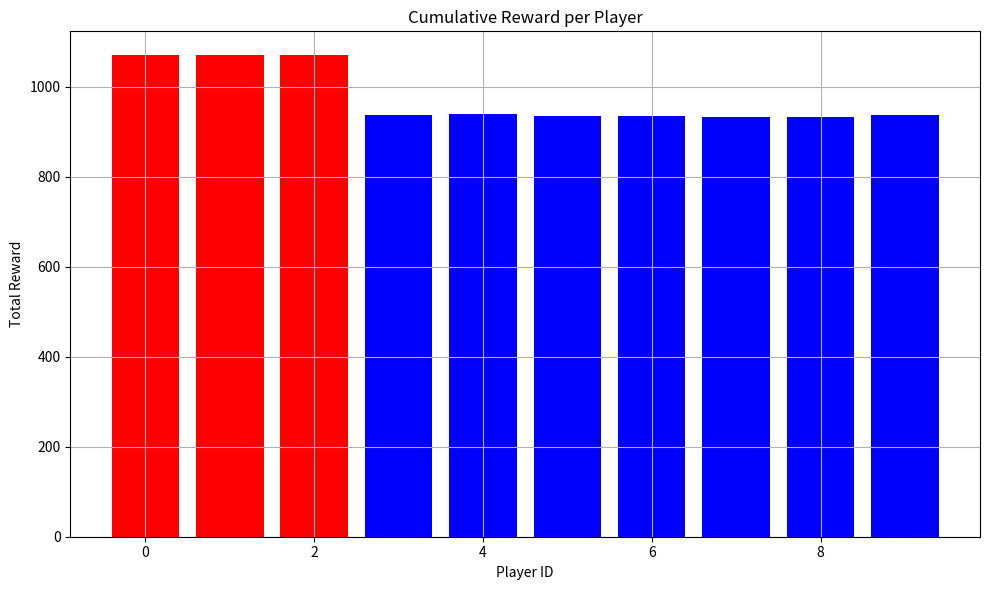
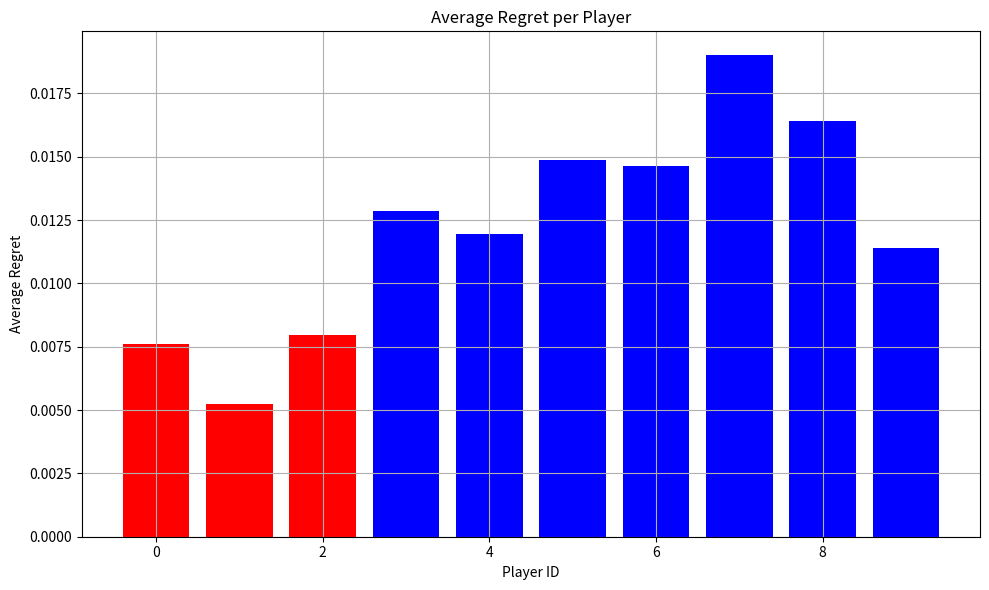
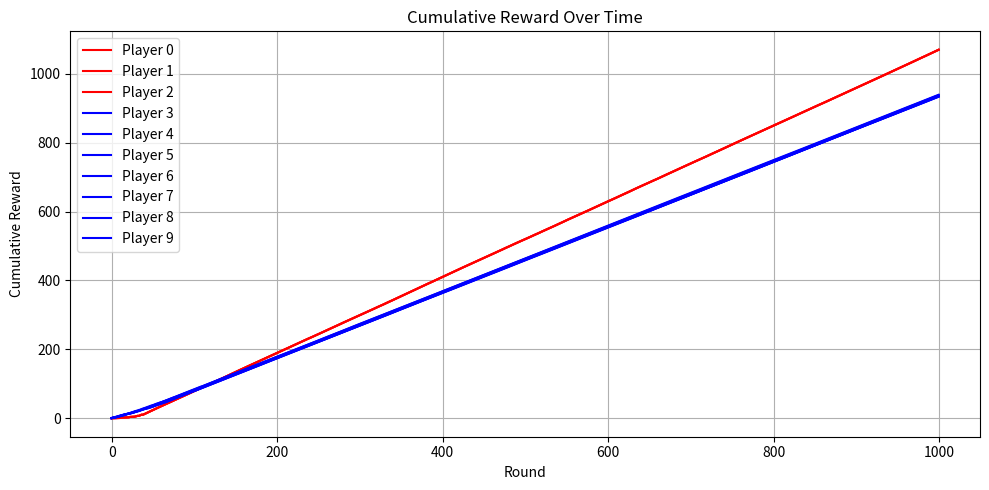
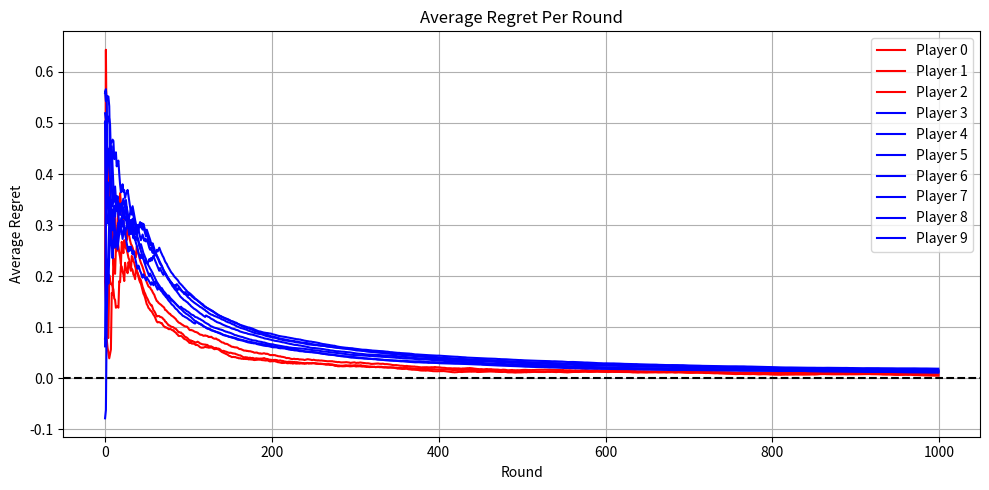

Write Python code to recreate these figures, in order.
import numpy as np
import os
import matplotlib.pyplot as plt

def compute_payoffs(actions, colluders, honest, num_actions, collusion_reward=1.0, collusion_penalty=0.2):
    num_players = len(actions)
    payoffs = np.zeros(num_players)

    # Colluder logic: benefit if all colluders play same action
    colluder_actions = actions[colluders]
    if np.all(colluder_actions == colluder_actions[0]):
        reward = collusion_reward + 0.2 * np.random.rand()
        payoffs[colluders] = reward
    else:
        penalty = collusion_penalty * np.random.rand()
        payoffs[colluders] = penalty

    # Honest player logic: noisy function of consistent strategy
    for i in honest:
        payoffs[i] = 0.4 + 0.5 * (actions[i] == i % num_actions) + 0.1 * np.random.rand()

    return payoffs

def simulate_heterogeneous_game(
    save_dir='game_data',
    num_players=10,
    num_colluders=3,
    num_actions=4,
    num_rounds=1000,
    eta=0.1,
    collusion_reward=1.0,
    collusion_penalty=0.2,
    seed=None
):
    """
    Simulate a repeated multiplayer game with colluders vs honest players.
    Saves history_rewards.npy, history_regrets.npy, and history_actions.npy to save_dir.
    """
    if seed is not None:
        np.random.seed(seed)

    players = np.arange(num_players)
    colluding_players = players[:num_colluders]
    honest_players = players[num_colluders:]

    shared_colluder_weights = np.ones(num_actions)
    weights = np.ones((num_players, num_actions))

    history_rewards = np.zeros((num_players, num_rounds))
    history_regrets = np.zeros((num_players, num_rounds))
    history_actions = np.zeros((num_players, num_rounds), dtype=int)

    for t in range(num_rounds):
        # Safe normalization for colluders
        if shared_colluder_weights.sum() == 0 or np.any(np.isnan(shared_colluder_weights)):
            shared_colluder_weights = np.ones(num_actions)

        colluder_probs = shared_colluder_weights / shared_colluder_weights.sum()
        probs = weights / weights.sum(axis=1, keepdims=True)

        actions = np.zeros(num_players, dtype=int)
        for i in range(num_players):
            if i in colluding_players:
                actions[i] = np.random.choice(num_actions, p=colluder_probs)
            else:
                actions[i] = np.random.choice(num_actions, p=probs[i])

        history_actions[:, t] = actions
        rewards = compute_payoffs(actions, colluding_players, honest_players, num_actions, collusion_reward, collusion_penalty)

        for i in range(num_players):
            counterfactual_payoffs = np.zeros(num_actions)
            for a in range(num_actions):
                counterfactual_action = actions.copy()
                counterfactual_action[i] = a
                counterfactual_payoffs[a] = compute_payoffs(counterfactual_action, colluding_players, honest_players, num_actions, collusion_reward, collusion_penalty)[i]

            best_response = np.max(counterfactual_payoffs)
            regret = best_response - rewards[i]

            history_rewards[i, t] = rewards[i]
            history_regrets[i, t] = regret

            if i in colluding_players:
                shared_colluder_weights *= np.exp(eta * counterfactual_payoffs)
            else:
                weights[i] *= np.exp(eta * counterfactual_payoffs)

    os.makedirs(save_dir, exist_ok=True)
    np.save(os.path.join(save_dir, 'history_rewards.npy'), history_rewards)
    np.save(os.path.join(save_dir, 'history_regrets.npy'), history_regrets)
    np.save(os.path.join(save_dir, 'history_actions.npy'), history_actions)

    print(f"Saved history files to {save_dir}/")

    # ==== PLOTTING ====
    cumulative_rewards = history_rewards.sum(axis=1)
    average_regrets = history_regrets.mean(axis=1)

    plt.figure(figsize=(10, 6))
    for i in range(num_players):
        color = 'red' if i in colluding_players else 'blue'
        plt.bar(i, cumulative_rewards[i], color=color)
    plt.title("Cumulative Reward per Player")
    plt.xlabel("Player ID")
    plt.ylabel("Total Reward")
    plt.grid(True)
    plt.tight_layout()
    plt.show()

    plt.figure(figsize=(10, 6))
    for i in range(num_players):
        color = 'red' if i in colluding_players else 'blue'
        plt.bar(i, average_regrets[i], color=color)
    plt.title("Average Regret per Player")
    plt.xlabel("Player ID")
    plt.ylabel("Average Regret")
    plt.grid(True)
    plt.tight_layout()
    plt.show()

    plt.figure(figsize=(10, 5))
    for i in range(num_players):
        color = 'red' if i in colluding_players else 'blue'
        plt.plot(np.cumsum(history_rewards[i]), label=f'Player {i}', color=color)
    plt.title("Cumulative Reward Over Time")
    plt.xlabel("Round")
    plt.ylabel("Cumulative Reward")
    plt.legend()
    plt.grid(True)
    plt.tight_layout()
    plt.show()

    plt.figure(figsize=(10, 5))
    for i in range(num_players):
        color = 'red' if i in colluding_players else 'blue'
        avg_regret = np.cumsum(history_regrets[i]) / (np.arange(1, num_rounds + 1))
        plt.plot(avg_regret, label=f'Player {i}', color=color)
    plt.title("Average Regret Per Round")
    plt.xlabel("Round")
    plt.ylabel("Average Regret")
    plt.axhline(0, color='black', linestyle='--')
    plt.legend()
    plt.grid(True)
    plt.tight_layout()
    plt.show()

    return save_dir

# === MAIN ENTRY ===
if __name__ == "__main__":
    simulate_heterogeneous_game(
        save_dir='game_data',
        num_players=10,
        num_colluders=3,
        num_actions=4,
        num_rounds=1000,
        collusion_reward=1.0,
        collusion_penalty=0.2,
        seed=42
    )
